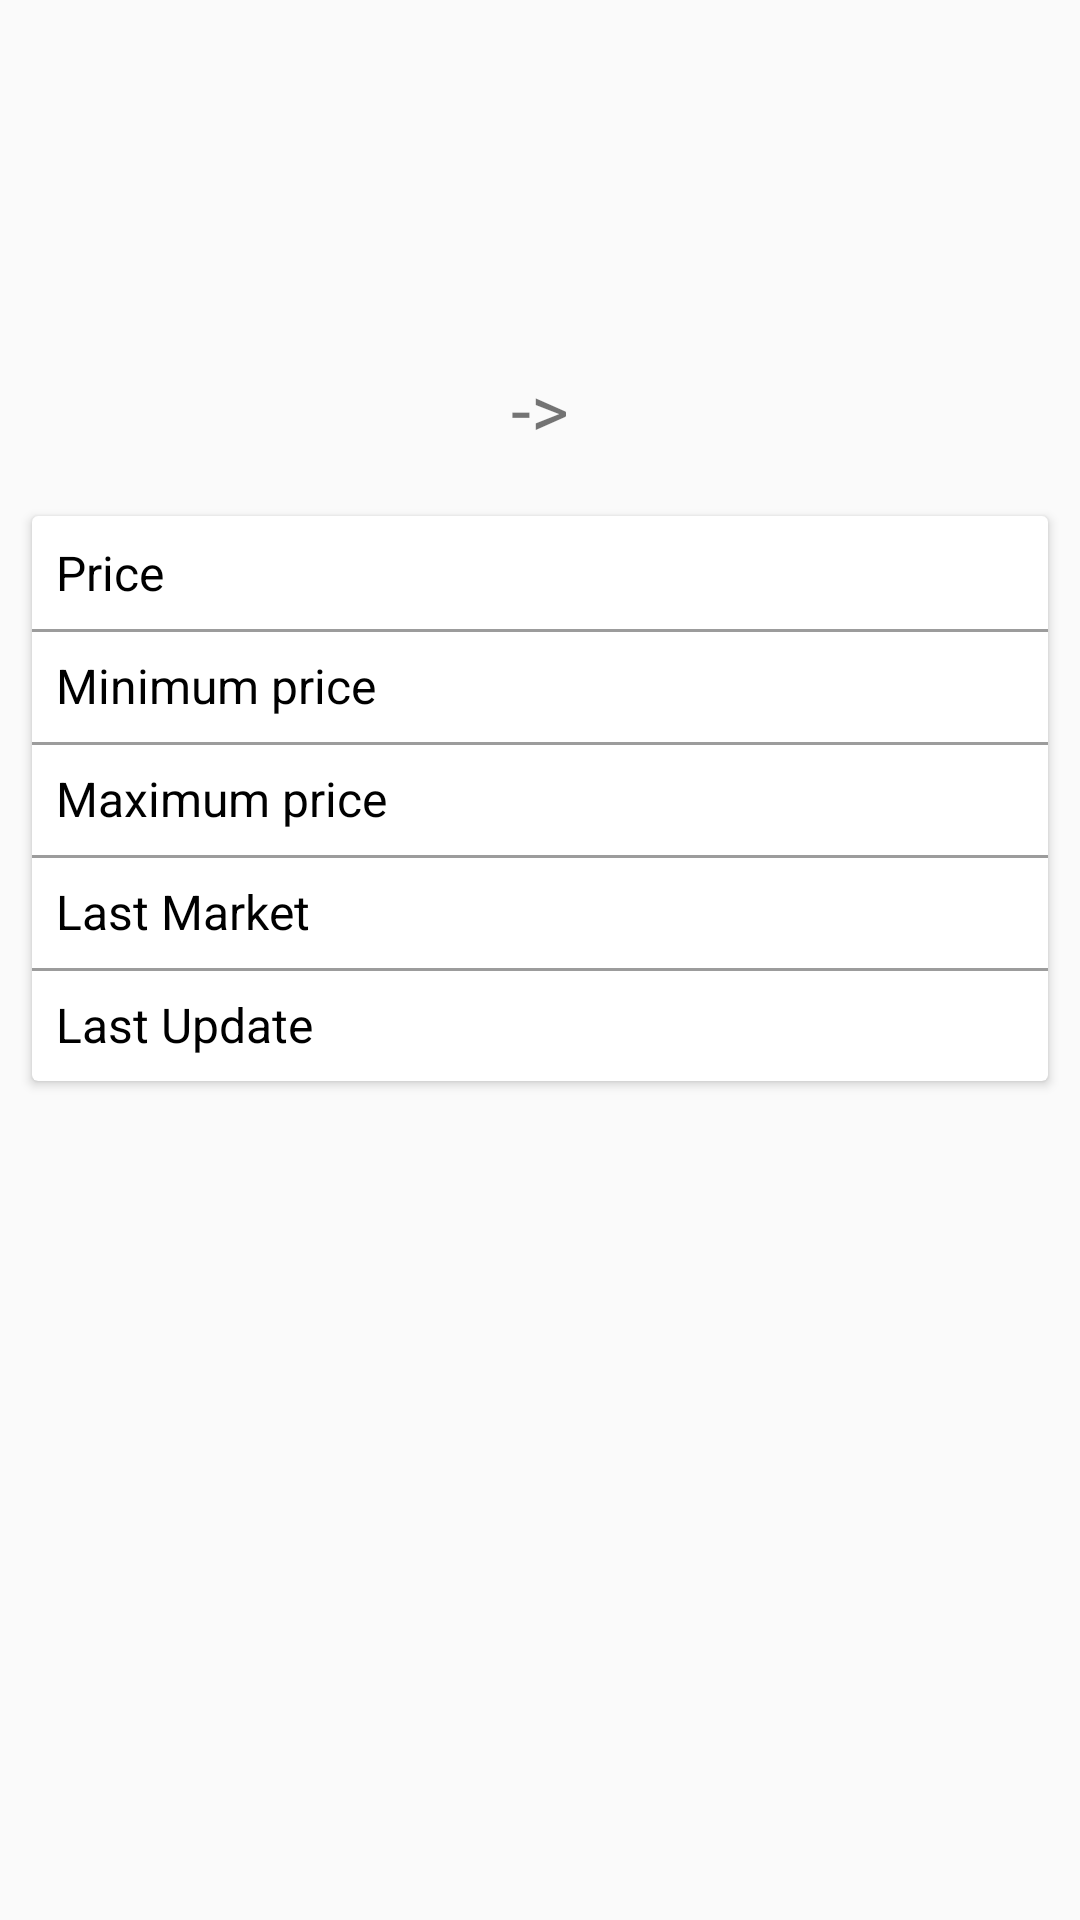

Produce the Android XML layout that renders to this screen, including the resource entries it uses.
<!-- AndroidManifest.xml: application theme Theme.MyCryptoInfoApp -->
<!-- res/layout/activity_coin_detail.xml -->
<?xml version="1.0" encoding="utf-8"?>
<androidx.constraintlayout.widget.ConstraintLayout xmlns:android="http://schemas.android.com/apk/res/android"
    xmlns:app="http://schemas.android.com/apk/res-auto"
    xmlns:tools="http://schemas.android.com/tools"
    android:layout_width="match_parent"
    android:layout_height="match_parent"
    tools:context=".CoinDetailActivity">

    <ImageView
        android:id="@+id/ivLogoCoin"
        android:layout_width="80dp"
        android:layout_height="80dp"
        android:layout_margin="16dp"
        app:layout_constraintEnd_toEndOf="parent"
        app:layout_constraintStart_toStartOf="parent"
        app:layout_constraintTop_toTopOf="parent"
        tools:src="@mipmap/ic_launcher"
        android:contentDescription="@string/coin_logo" />

    <TextView
        android:id="@+id/tvFromSymbol"
        android:layout_width="wrap_content"
        android:layout_height="wrap_content"
        android:textColor="@android:color/holo_purple"
        android:textSize="24sp"
        app:layout_constraintBottom_toBottomOf="@id/tvSlash"
        app:layout_constraintEnd_toStartOf="@id/tvSlash"
        app:layout_constraintTop_toTopOf="@id/tvSlash"
        tools:text="BTC" />

    <TextView
        android:id="@+id/tvSlash"
        android:layout_width="wrap_content"
        android:layout_height="wrap_content"
        android:layout_marginTop="16dp"
        android:padding="8dp"
        android:text="@string/arrow"
        android:textSize="24sp"
        app:layout_constraintEnd_toEndOf="parent"
        app:layout_constraintStart_toStartOf="parent"
        app:layout_constraintTop_toBottomOf="@id/ivLogoCoin" />

    <TextView
        android:id="@+id/tvToSymbol"
        android:layout_width="wrap_content"
        android:layout_height="wrap_content"
        android:textColor="@android:color/holo_blue_dark"
        android:textSize="24sp"
        app:layout_constraintBottom_toBottomOf="@id/tvSlash"
        app:layout_constraintStart_toEndOf="@id/tvSlash"
        app:layout_constraintTop_toTopOf="@id/tvSlash"
        tools:text="USD" />

    <androidx.cardview.widget.CardView
        android:layout_width="match_parent"
        android:layout_height="wrap_content"
        android:layout_margin="8dp"
        app:cardUseCompatPadding="true"
        app:layout_constraintTop_toBottomOf="@id/tvSlash">

        <androidx.constraintlayout.widget.ConstraintLayout
            android:layout_width="match_parent"
            android:layout_height="wrap_content"
            android:paddingTop="8dp"
            android:paddingBottom="8dp">

            <TextView
                android:id="@+id/tvPriceLabel"
                android:layout_width="wrap_content"
                android:layout_height="wrap_content"
                android:paddingStart="8dp"
                android:paddingEnd="8dp"
                android:text="@string/price_label"
                android:textColor="#000"
                android:textSize="16sp"
                app:layout_constraintStart_toStartOf="parent"
                app:layout_constraintTop_toTopOf="parent" />

            <TextView
                android:id="@+id/tvPrice"
                android:layout_width="wrap_content"
                android:layout_height="wrap_content"
                android:layout_marginStart="8dp"
                android:textColor="#000"
                android:textSize="16sp"
                app:layout_constraintStart_toEndOf="@id/tvPriceLabel"
                app:layout_constraintTop_toTopOf="parent"
                tools:text="7352.5" />

            <View
                android:layout_width="match_parent"
                android:layout_height="1dp"
                android:layout_marginTop="8dp"
                android:background="#63000000"
                app:layout_constraintTop_toBottomOf="@id/tvPriceLabel" />

            <TextView
                android:id="@+id/tvMinPriceLabel"
                android:layout_width="wrap_content"
                android:layout_height="wrap_content"
                android:layout_marginTop="16dp"
                android:paddingStart="8dp"
                android:paddingEnd="8dp"
                android:text="@string/min_price_label"
                android:textColor="#000"
                android:textSize="16sp"
                app:layout_constraintStart_toStartOf="parent"
                app:layout_constraintTop_toBottomOf="@id/tvPriceLabel" />

            <TextView
                android:id="@+id/tvMinPrice"
                android:layout_width="wrap_content"
                android:layout_height="wrap_content"
                android:layout_marginStart="8dp"
                android:layout_marginTop="16dp"
                android:textColor="@android:color/holo_red_dark"
                android:textSize="16sp"
                app:layout_constraintStart_toEndOf="@id/tvMinPriceLabel"
                app:layout_constraintTop_toBottomOf="@id/tvPriceLabel"
                tools:text="7110.0" />

            <View
                android:layout_width="match_parent"
                android:layout_height="1dp"
                android:layout_marginTop="8dp"
                android:background="#63000000"
                app:layout_constraintTop_toBottomOf="@id/tvMinPriceLabel" />

            <TextView
                android:id="@+id/tvMaxPriceLabel"
                android:layout_width="wrap_content"
                android:layout_height="wrap_content"
                android:layout_marginTop="16dp"
                android:paddingStart="8dp"
                android:paddingEnd="8dp"
                android:text="@string/max_price_label"
                android:textColor="#000"
                android:textSize="16sp"
                app:layout_constraintStart_toStartOf="parent"
                app:layout_constraintTop_toBottomOf="@id/tvMinPriceLabel" />

            <TextView
                android:id="@+id/tvMaxPrice"
                android:layout_width="wrap_content"
                android:layout_height="wrap_content"
                android:layout_marginStart="8dp"
                android:layout_marginTop="16dp"
                android:textColor="@android:color/holo_green_dark"
                android:textSize="16sp"
                app:layout_constraintStart_toEndOf="@id/tvMaxPriceLabel"
                app:layout_constraintTop_toBottomOf="@id/tvMinPriceLabel"
                tools:text="7820.1" />

            <View
                android:layout_width="match_parent"
                android:layout_height="1dp"
                android:layout_marginTop="8dp"
                android:background="#63000000"
                app:layout_constraintTop_toBottomOf="@id/tvMaxPriceLabel" />

            <TextView
                android:id="@+id/tvLastMarketLabel"
                android:layout_width="wrap_content"
                android:layout_height="wrap_content"
                android:layout_marginTop="16dp"
                android:paddingStart="8dp"
                android:paddingEnd="8dp"
                android:text="@string/last_market_label"
                android:textColor="#000"
                android:textSize="16sp"
                app:layout_constraintStart_toStartOf="parent"
                app:layout_constraintTop_toBottomOf="@id/tvMaxPriceLabel" />

            <TextView
                android:id="@+id/tvLastMarket"
                android:layout_width="wrap_content"
                android:layout_height="wrap_content"
                android:layout_marginStart="8dp"
                android:layout_marginTop="16dp"
                android:textColor="#000"
                android:textSize="16sp"
                app:layout_constraintStart_toEndOf="@id/tvLastMarketLabel"
                app:layout_constraintTop_toBottomOf="@id/tvMaxPriceLabel"
                tools:text="Bitfinex" />

            <View
                android:layout_width="match_parent"
                android:layout_height="1dp"
                android:layout_marginTop="8dp"
                android:background="#63000000"
                app:layout_constraintTop_toBottomOf="@id/tvLastMarketLabel" />

            <TextView
                android:id="@+id/tvLastUpdateLabel"
                android:layout_width="wrap_content"
                android:layout_height="wrap_content"
                android:layout_marginTop="16dp"
                android:paddingStart="8dp"
                android:paddingEnd="8dp"
                android:text="@string/last_updated_label"
                android:textColor="#000"
                android:textSize="16sp"
                app:layout_constraintStart_toStartOf="parent"
                app:layout_constraintTop_toBottomOf="@id/tvLastMarketLabel" />

            <TextView
                android:id="@+id/tvLastUpdate"
                android:layout_width="wrap_content"
                android:layout_height="wrap_content"
                android:layout_marginStart="8dp"
                android:layout_marginTop="16dp"
                android:textColor="#000"
                android:textSize="16sp"
                app:layout_constraintStart_toEndOf="@id/tvLastUpdateLabel"
                app:layout_constraintTop_toBottomOf="@id/tvLastMarket"
                tools:text="21:05:16" />

        </androidx.constraintlayout.widget.ConstraintLayout>

    </androidx.cardview.widget.CardView>

</androidx.constraintlayout.widget.ConstraintLayout>
<!-- resources referenced by this layout -->
<resources>
  <string name="arrow">-&gt;</string>
  <string name="coin_logo">Coin Logo</string>
  <string name="last_market_label">Last Market</string>
  <string name="last_updated_label">Last Update</string>
  <string name="max_price_label">Maximum price</string>
  <string name="min_price_label">Minimum price</string>
  <string name="price_label">Price</string>
  <style name="Theme.MyCryptoInfoApp" parent="Theme.AppCompat.Light.NoActionBar">
          
          <item name="colorPrimary">@color/purple_500</item>
          <item name="colorPrimaryDark">@color/purple_700</item>
          <item name="colorAccent">@color/teal_200</item>
          
      </style>
  <!-- not gathered from this repository: default colours our renderer supplied (Android Studio template values) -->
  <color name="purple_500">#FF6200EE</color>
  <color name="purple_700">#FF3700B3</color>
  <color name="teal_200">#FF03DAC5</color>
</resources>
